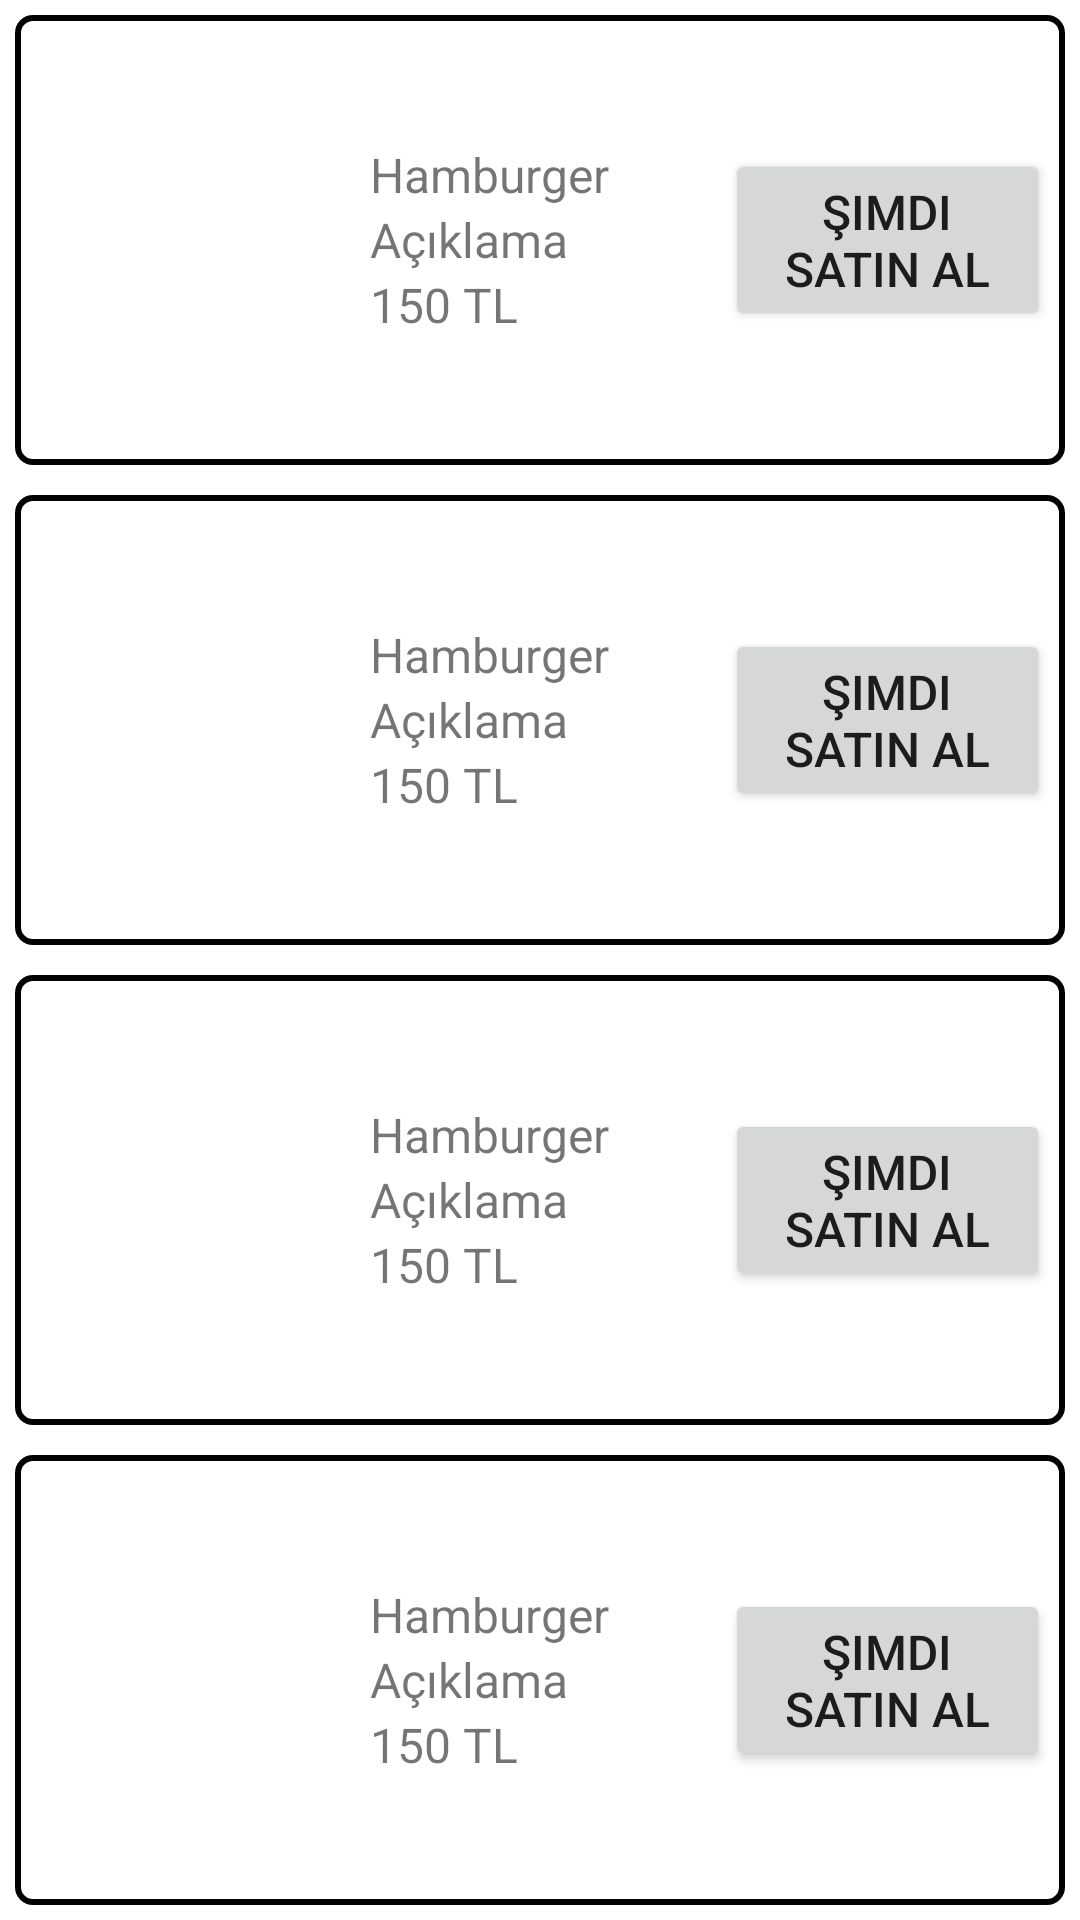

Reconstruct the res/layout file that produces this screen, plus the resources it refers to.
<!-- AndroidManifest.xml: application theme Theme.SistersLabAkademiUygulamaDersi -->
<!-- res/layout/activity_ornek1.xml -->
<?xml version="1.0" encoding="utf-8"?>
<LinearLayout xmlns:android="http://schemas.android.com/apk/res/android"
    xmlns:tools="http://schemas.android.com/tools"
    android:layout_width="match_parent"
    android:layout_height="wrap_content"
    android:orientation="vertical"
    tools:context=".hafta4.soru1.Ornek1">

    <LinearLayout
        android:layout_width="match_parent"
        android:layout_height="150dp"
        android:layout_margin="5dp"
        android:background="@drawable/layout_background"
        android:orientation="horizontal"
        android:weightSum="3">

        <ImageView
            android:layout_width="0dp"
            android:layout_height="80dp"
            android:layout_gravity="center"
            android:layout_weight="1"
            android:src="@drawable/urun" />

        <LinearLayout
            android:layout_width="0dp"
            android:layout_height="wrap_content"
            android:layout_gravity="center"
            android:layout_margin="10dp"
            android:layout_weight="1"
            android:orientation="vertical">

            <TextView
                android:layout_width="wrap_content"
                android:layout_height="wrap_content"
                android:text="@string/name"
                android:textSize="16sp" />

            <TextView
                android:layout_width="wrap_content"
                android:layout_height="wrap_content"
                android:text="@string/info"
                android:textSize="16sp" />

            <TextView
                android:layout_width="wrap_content"
                android:layout_height="wrap_content"
                android:text="@string/price"
                android:textSize="16sp" />
        </LinearLayout>

        <Button
            android:layout_width="0dp"
            android:layout_height="wrap_content"
            android:layout_gravity="center"
            android:layout_marginEnd="5dp"
            android:layout_weight="1"
            android:text="@string/buy_now"
            android:textSize="16sp" />
    </LinearLayout>

    <LinearLayout
        android:layout_width="match_parent"
        android:layout_height="150dp"
        android:layout_margin="5dp"
        android:background="@drawable/layout_background"
        android:orientation="horizontal"
        android:weightSum="3">

        <ImageView
            android:layout_width="0dp"
            android:layout_height="80dp"
            android:layout_gravity="center"
            android:layout_weight="1"
            android:src="@drawable/urun" />

        <LinearLayout
            android:layout_width="0dp"
            android:layout_height="wrap_content"
            android:layout_gravity="center"
            android:layout_margin="10dp"
            android:layout_weight="1"
            android:orientation="vertical">

            <TextView
                android:layout_width="wrap_content"
                android:layout_height="wrap_content"
                android:text="@string/name"
                android:textSize="16sp" />

            <TextView
                android:layout_width="wrap_content"
                android:layout_height="wrap_content"
                android:text="@string/info"
                android:textSize="16sp" />

            <TextView
                android:layout_width="wrap_content"
                android:layout_height="wrap_content"
                android:text="@string/price"
                android:textSize="16sp" />
        </LinearLayout>

        <Button
            android:layout_width="0dp"
            android:layout_height="wrap_content"
            android:layout_gravity="center"
            android:layout_marginEnd="5dp"
            android:layout_weight="1"
            android:text="@string/buy_now"
            android:textSize="16sp" />
    </LinearLayout>

    <LinearLayout
        android:layout_width="match_parent"
        android:layout_height="150dp"
        android:layout_margin="5dp"
        android:background="@drawable/layout_background"
        android:orientation="horizontal"
        android:weightSum="3">

        <ImageView
            android:layout_width="0dp"
            android:layout_height="80dp"
            android:layout_gravity="center"
            android:layout_weight="1"
            android:src="@drawable/urun" />

        <LinearLayout
            android:layout_width="0dp"
            android:layout_height="wrap_content"
            android:layout_gravity="center"
            android:layout_margin="10dp"
            android:layout_weight="1"
            android:orientation="vertical">

            <TextView
                android:layout_width="wrap_content"
                android:layout_height="wrap_content"
                android:text="@string/name"
                android:textSize="16sp" />

            <TextView
                android:layout_width="wrap_content"
                android:layout_height="wrap_content"
                android:text="@string/info"
                android:textSize="16sp" />

            <TextView
                android:layout_width="wrap_content"
                android:layout_height="wrap_content"
                android:text="@string/price"
                android:textSize="16sp" />
        </LinearLayout>

        <Button
            android:layout_width="0dp"
            android:layout_height="wrap_content"
            android:layout_gravity="center"
            android:layout_marginEnd="5dp"
            android:layout_weight="1"
            android:text="@string/buy_now"
            android:textSize="16sp" />
    </LinearLayout>

    <LinearLayout
        android:layout_width="match_parent"
        android:layout_height="150dp"
        android:layout_margin="5dp"
        android:background="@drawable/layout_background"
        android:orientation="horizontal"
        android:weightSum="3">

        <ImageView
            android:layout_width="0dp"
            android:layout_height="80dp"
            android:layout_gravity="center"
            android:layout_weight="1"
            android:src="@drawable/urun" />

        <LinearLayout
            android:layout_width="0dp"
            android:layout_height="wrap_content"
            android:layout_gravity="center"
            android:layout_margin="10dp"
            android:layout_weight="1"
            android:orientation="vertical">

            <TextView
                android:layout_width="wrap_content"
                android:layout_height="wrap_content"
                android:text="@string/name"
                android:textSize="16sp" />

            <TextView
                android:layout_width="wrap_content"
                android:layout_height="wrap_content"
                android:text="@string/info"
                android:textSize="16sp" />

            <TextView
                android:layout_width="wrap_content"
                android:layout_height="wrap_content"
                android:text="@string/price"
                android:textSize="16sp" />
        </LinearLayout>

        <Button
            android:layout_width="0dp"
            android:layout_height="wrap_content"
            android:layout_gravity="center"
            android:layout_marginEnd="5dp"
            android:layout_weight="1"
            android:text="@string/buy_now"
            android:textSize="16sp" />
    </LinearLayout>

</LinearLayout>
<!-- resources referenced by this layout -->
<resources>
  <!-- drawable layout_background (drawable) -->
  <?xml version="1.0" encoding="utf-8"?>
  <shape xmlns:android="http://schemas.android.com/apk/res/android">
  
      <stroke android:color="@color/black" android:width="2dp"/>
      <corners android:radius="5dp"/>
  
  </shape>
  <string name="buy_now">Şimdi Satın Al</string>
  <string name="info">Açıklama</string>
  <string name="name">Hamburger</string>
  <string name="price">150 TL</string>
  <style name="Theme.SistersLabAkademiUygulamaDersi" parent="Base.Theme.SistersLabAkademiUygulamaDersi" />
  <style name="Base.Theme.SistersLabAkademiUygulamaDersi" parent="Theme.MaterialComponents.Light.NoActionBar">
          
          
  
          <item name="windowActionBar">false</item>
          <item name="windowNoTitle">true</item>
      </style>
  <!-- not gathered from this repository: default colours our renderer supplied (Android Studio template values) -->
  <color name="black">#FF000000</color>
</resources>
